Photos from the image-classification dataset "DatasetEnfermedadesOregano" in the GitHub repository GabrielFMH/DatasetEnfermedadesOregano. Its 7 classes are: alternaria, mosaic, OIDIO, mosca blanca, healthy oregano, roya, trips.

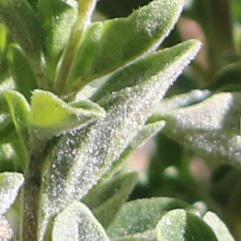
Label: OIDIO

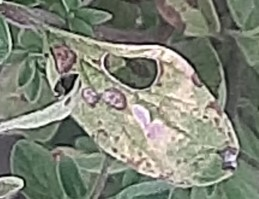
Label: roya

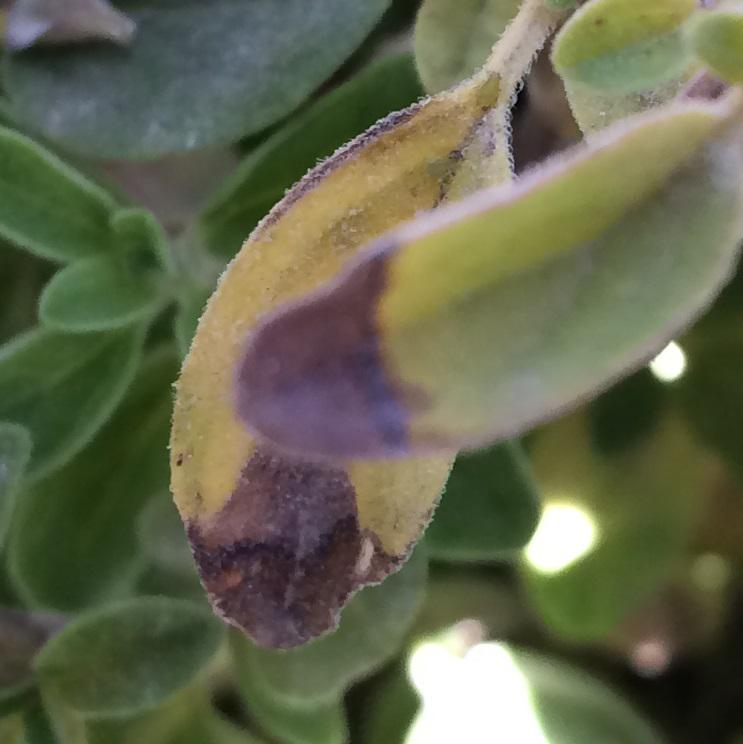
Label: alternaria

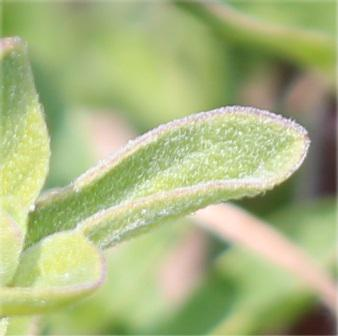
Label: alternaria

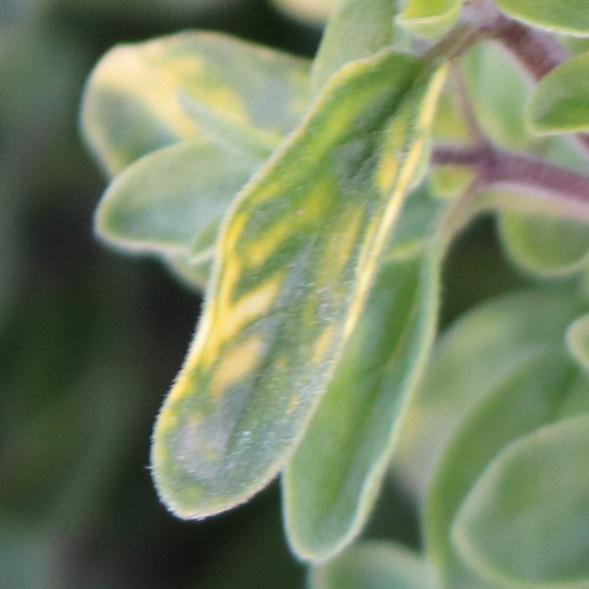
Label: mosaic

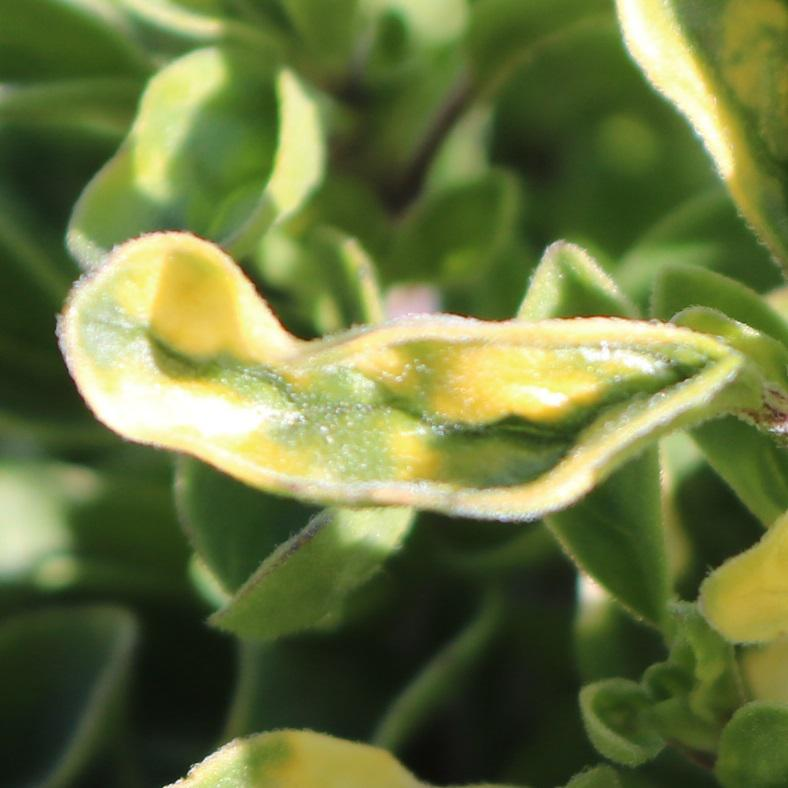
Label: mosaic
